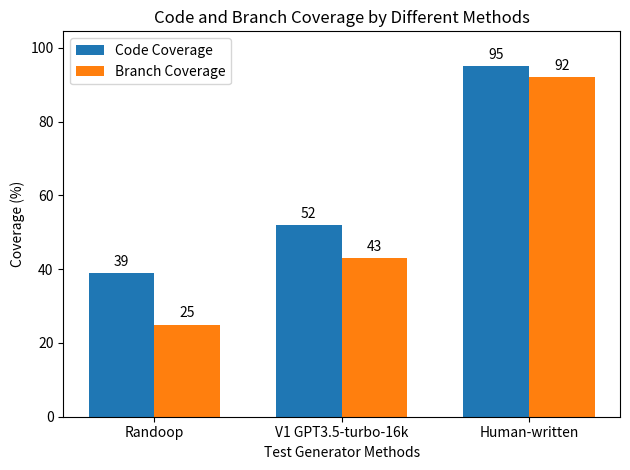

The matplotlib source for this figure:
import matplotlib.pyplot as plt
import numpy as np

'''
Plot code coverage and branch coverage for different test types.

'''
# Input data full testsuite

data = {
    'Randoop': {'Code coverage': 39, 'Branch coverage': 25},
    'V1 GPT3.5-turbo-16k': {'Code coverage': 52, 'Branch coverage': 43},
    'Human-written': {'Code coverage': 95, 'Branch coverage': 92}
}


'''
data = {
    'V1 GPT3.5-turbo-16k': {'Code coverage': 54, 'Branch coverage': 43},
    'V2 GPT3.5-turbo-16k': {'Code coverage': 55.4, 'Branch coverage': 50.2},
    'V2 GPT4': {'Code coverage': 74.1, 'Branch coverage': 67}
}
'''


# Extracting labels and values
labels = list(data.keys())
code_coverage = [data[label]['Code coverage'] for label in labels]
branch_coverage = [data[label]['Branch coverage'] for label in labels]

# Setting up the positions for the bars
x = np.arange(len(labels))  # the label locations
bar_width = 0.35  # the width of the bars

# Creating the figure and the axes
fig, ax = plt.subplots()

# Creating bars
rects1 = ax.bar(x - bar_width/2, code_coverage, bar_width, label='Code Coverage')
rects2 = ax.bar(x + bar_width/2, branch_coverage, bar_width, label='Branch Coverage')

# Adding some text for labels, title and custom x-axis tick labels, etc.
ax.set_xlabel('Test Generator Methods')
ax.set_ylabel('Coverage (%)')
ax.set_title('Code and Branch Coverage by Different Methods')
ax.set_xticks(x)
ax.set_xticklabels(labels)
ax.legend()

# Function to attach a text label above each bar in *rects*, displaying its height.
def autolabel(rects):
    for rect in rects:
        height = rect.get_height()
        ax.annotate('{}'.format(height),
                    xy=(rect.get_x() + rect.get_width() / 2, height),
                    xytext=(0, 3),  # 3 points vertical offset
                    textcoords="offset points",
                    ha='center', va='bottom')

# Calling the function to annotate the bars
autolabel(rects1)
autolabel(rects2)

# Adjusting the y-axis limit
ax.set_ylim(0, max(code_coverage + branch_coverage) * 1.1)  # Setting the upper limit to 110% of the maximum value


# Making layout more compact
plt.tight_layout()

# Showing the plot
plt.show()